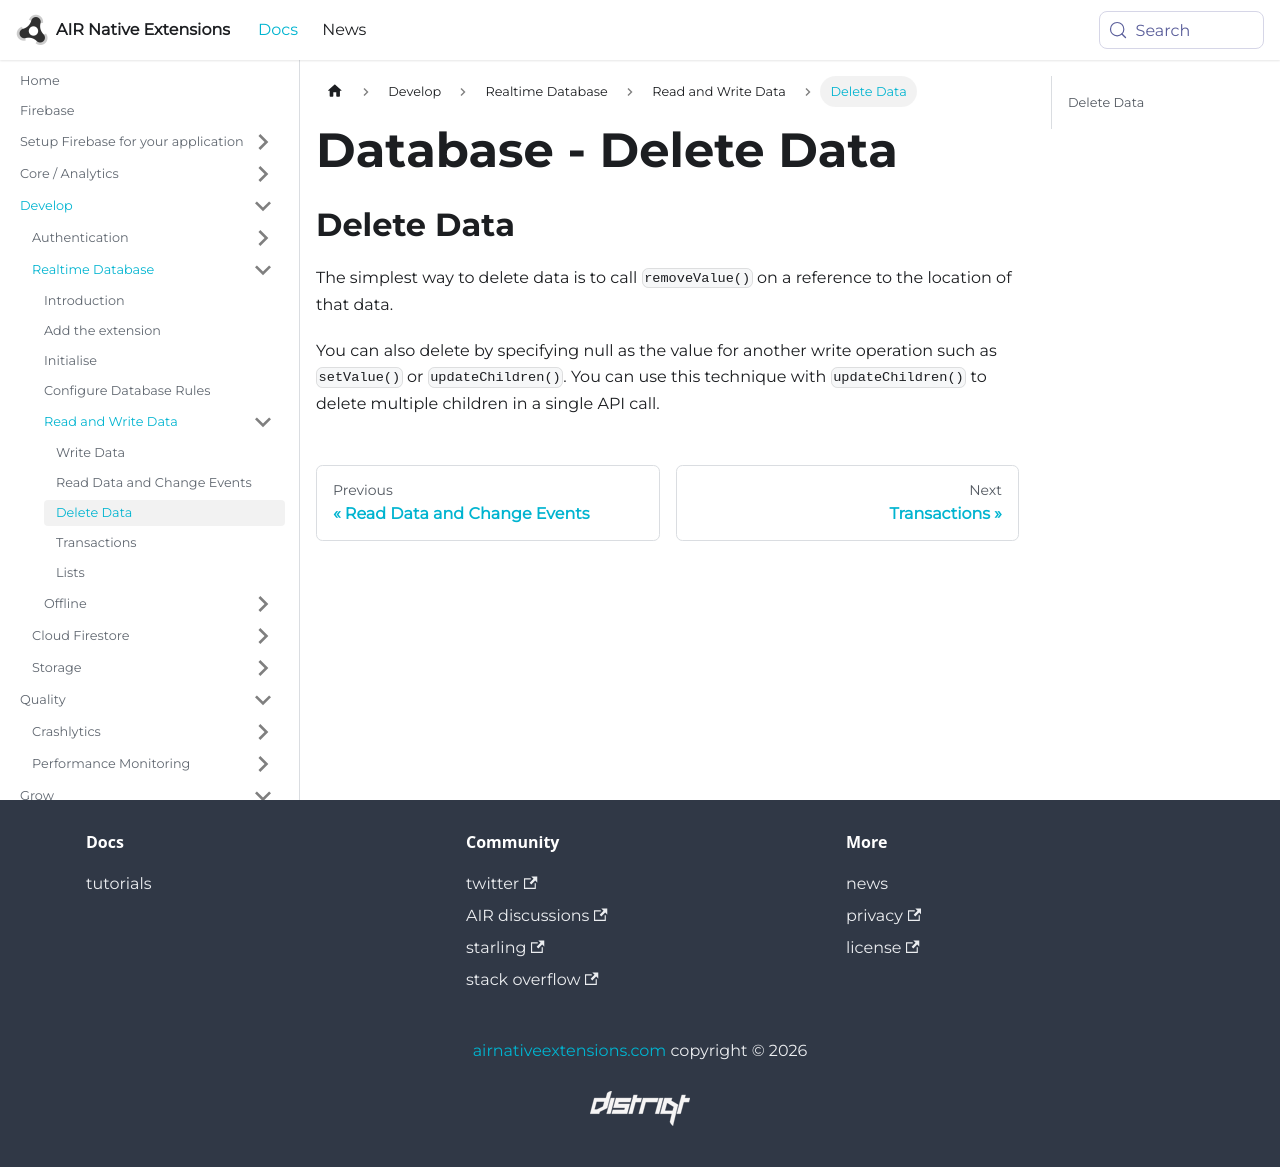

repository: airnativeextensions/nativeextensions-documentation · page: docs/firebase/database/delete-data/index.html · generator: docusaurus

---
title: Database - Delete Data
sidebar_label: Delete Data
---

## Delete Data 

The simplest way to delete data is to call `removeValue()` on a reference to 
the location of that data.

You can also delete by specifying null as the value for another write operation 
such as `setValue()` or `updateChildren()`. You can use this technique with 
`updateChildren()` to delete multiple children in a single API call.
